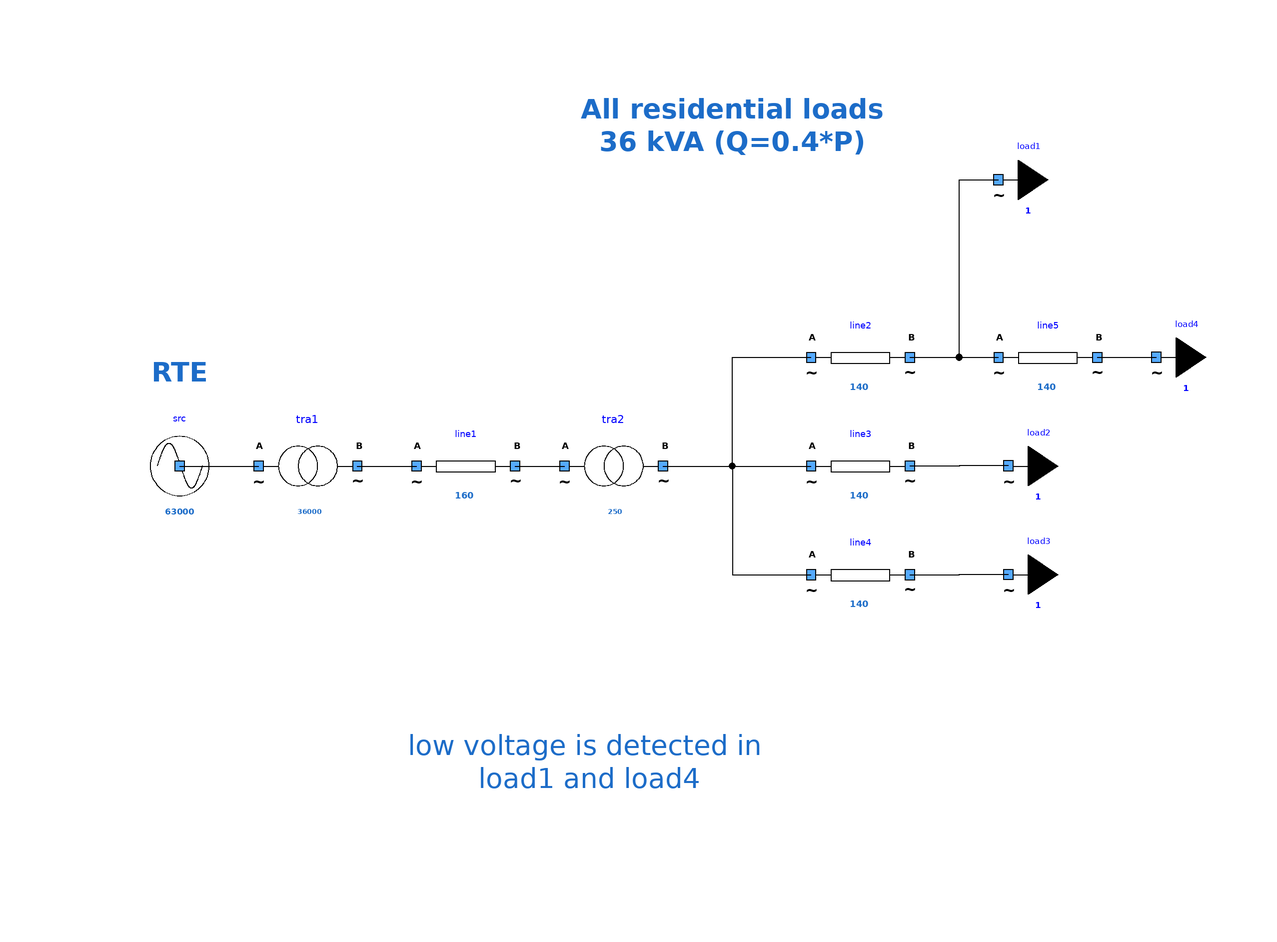

Above is the diagram view of the following Modelica model: its components placed by their Placement annotations and its connect equations drawn as lines.

model Network "Simple Distribution network"
        extends Icons.myExample;
        Components.myTransformer tra1(UNomA = 63000, UNomB = 20000, SNom = 36000, R = 1e-9, X = 1e-9) annotation (
          Placement(visible = true, transformation(origin = {-62, 16}, extent = {{-10, -10}, {10, 10}}, rotation = 0)));
        Components.myLine line1(UNom = 20000, Imax = 160, R = 0.9, X = 0.3) annotation (
          Placement(visible = true, transformation(origin = {-30, 16}, extent = {{-10, -10}, {10, 10}}, rotation = 0)));
        Components.myTransformer tra2(UNomA = 20000, UNomB = 400, SNom = 250, R = 1e-9, X = 1e-9) annotation (
          Placement(visible = true, transformation(origin = {0, 16}, extent = {{-10, -10}, {10, 10}}, rotation = 0)));
        Components.myLoad load1(P = 36000 / sqrt(1.16), UNom = 400, Q = 0.4 * 36000 / sqrt(1.16)) annotation (
          Placement(visible = true, transformation(origin = {78, 74}, extent = {{-10, -10}, {10, 10}}, rotation = 0)));
        Components.myLine line2(UNom = 400, Imax = 140, R = 0.2, X = 0.2) annotation (
          Placement(visible = true, transformation(origin = {50, 38}, extent = {{-10, -10}, {10, 10}}, rotation = 0)));
        Components.myLoad load2(P = 36000 / sqrt(1.16), UNom = 400, Q = 0.4 * 36000 / sqrt(1.16)) annotation (
          Placement(visible = true, transformation(origin = {80, 16}, extent = {{-10, -10}, {10, 10}}, rotation = 0)));
        Components.myLine line4(UNom = 400, Imax = 140, R = 0.2, X = 0.2) annotation (
          Placement(visible = true, transformation(origin = {50, -6}, extent = {{-10, -10}, {10, 10}}, rotation = 0)));
        Components.myLoad load3(P = 36000 / sqrt(1.16), UNom = 400, Q = 0.4 * 36000 / sqrt(1.16)) annotation (
          Placement(visible = true, transformation(origin = {80, -6}, extent = {{-10, -10}, {10, 10}}, rotation = 0)));
        Components.mySource src(UNom = 63000) annotation (
          Placement(visible = true, transformation(origin = {-88, 16}, extent = {{-10, -10}, {10, 10}}, rotation = 0)));
        Components.myLine line3(UNom = 400, Imax = 140, R = 0.2, X = 0.2) annotation (
          Placement(visible = true, transformation(origin = {50, 16}, extent = {{-10, -10}, {10, 10}}, rotation = 0)));
        Components.myLine line5(UNom = 400, Imax = 140, R = 0.2, X = 0.2) annotation (
          Placement(visible = true, transformation(origin = {88, 38}, extent = {{-10, -10}, {10, 10}}, rotation = 0)));
        Components.myLoad load4(P = 36000 / sqrt(1.16), UNom = 400, Q = 0.4 * 36000 / sqrt(1.16)) annotation (
          Placement(visible = true, transformation(origin = {110, 38}, extent = {{-10, -10}, {10, 10}}, rotation = 0)));
      equation
        connect(line1.terminalB, tra2.terminalA) annotation (
          Line(points = {{-20, 16}, {-10, 16}}));
        connect(line2.terminalB, load1.terminal) annotation (
          Line(points = {{60, 38}, {70, 38}, {70, 74.02}, {77.96, 74.02}}));
        connect(line4.terminalB, load3.terminal) annotation (
          Line(points = {{60, -6}, {70, -6}, {70, -5.98}, {79.96, -5.98}}));
        connect(tra1.terminalB, line1.terminalA) annotation (
          Line(points = {{-52, 16}, {-40, 16}}, color = {0, 0, 0}));
        connect(tra2.terminalB, line2.terminalA) annotation (
          Line(points = {{10, 16}, {24, 16}, {24, 38}, {40, 38}}, color = {0, 0, 0}));
        connect(tra2.terminalB, line4.terminalA) annotation (
          Line(points = {{10, 16}, {24, 16}, {24, -6}, {40, -6}}, color = {0, 0, 0}));
        connect(load2.terminal, line3.terminalB) annotation (
          Line(points = {{79.96, 16.02}, {70, 16.02}, {70, 16}, {60, 16}}, color = {0, 0, 0}));
        connect(tra2.terminalB, line3.terminalA) annotation (
          Line(points = {{10, 16}, {40, 16}}, color = {0, 0, 0}));
        connect(line2.terminalB, line5.terminalA) annotation (
          Line(points = {{60, 38}, {78, 38}}, color = {0, 0, 0}));
        connect(line5.terminalB, load4.terminal) annotation (
          Line(points = {{98, 38}, {102, 38}, {102, 38.02}, {109.96, 38.02}}, color = {0, 0, 0}));
        connect(src.terminal, tra1.terminalA) annotation (
          Line(points = {{-88, 16}, {-72, 16}, {-72, 16}}, color = {0, 0, 0}));
        annotation (
          Diagram(graphics={  Text(lineColor = {28, 108, 200}, extent = {{-14, 96}, {62, 74}}, fontSize = 10, textStyle = {TextStyle.Bold}, textString = "All residential loads
36 kVA (Q=0.4*P)"), Text(lineColor = {28, 108, 200}, extent = {{-110, 42}, {-66, 28}}, textStyle = {TextStyle.Bold}, fontSize = 10, textString = "RTE"), Text(lineColor = {28, 108, 200}, extent = {{-42, -22}, {32, -66}}, fontSize = 12, textString = "low voltage is detected in 
load1 and load4")}, coordinateSystem(initialScale = 0.1)),
          experiment(StopTime = 1));
      end Network;